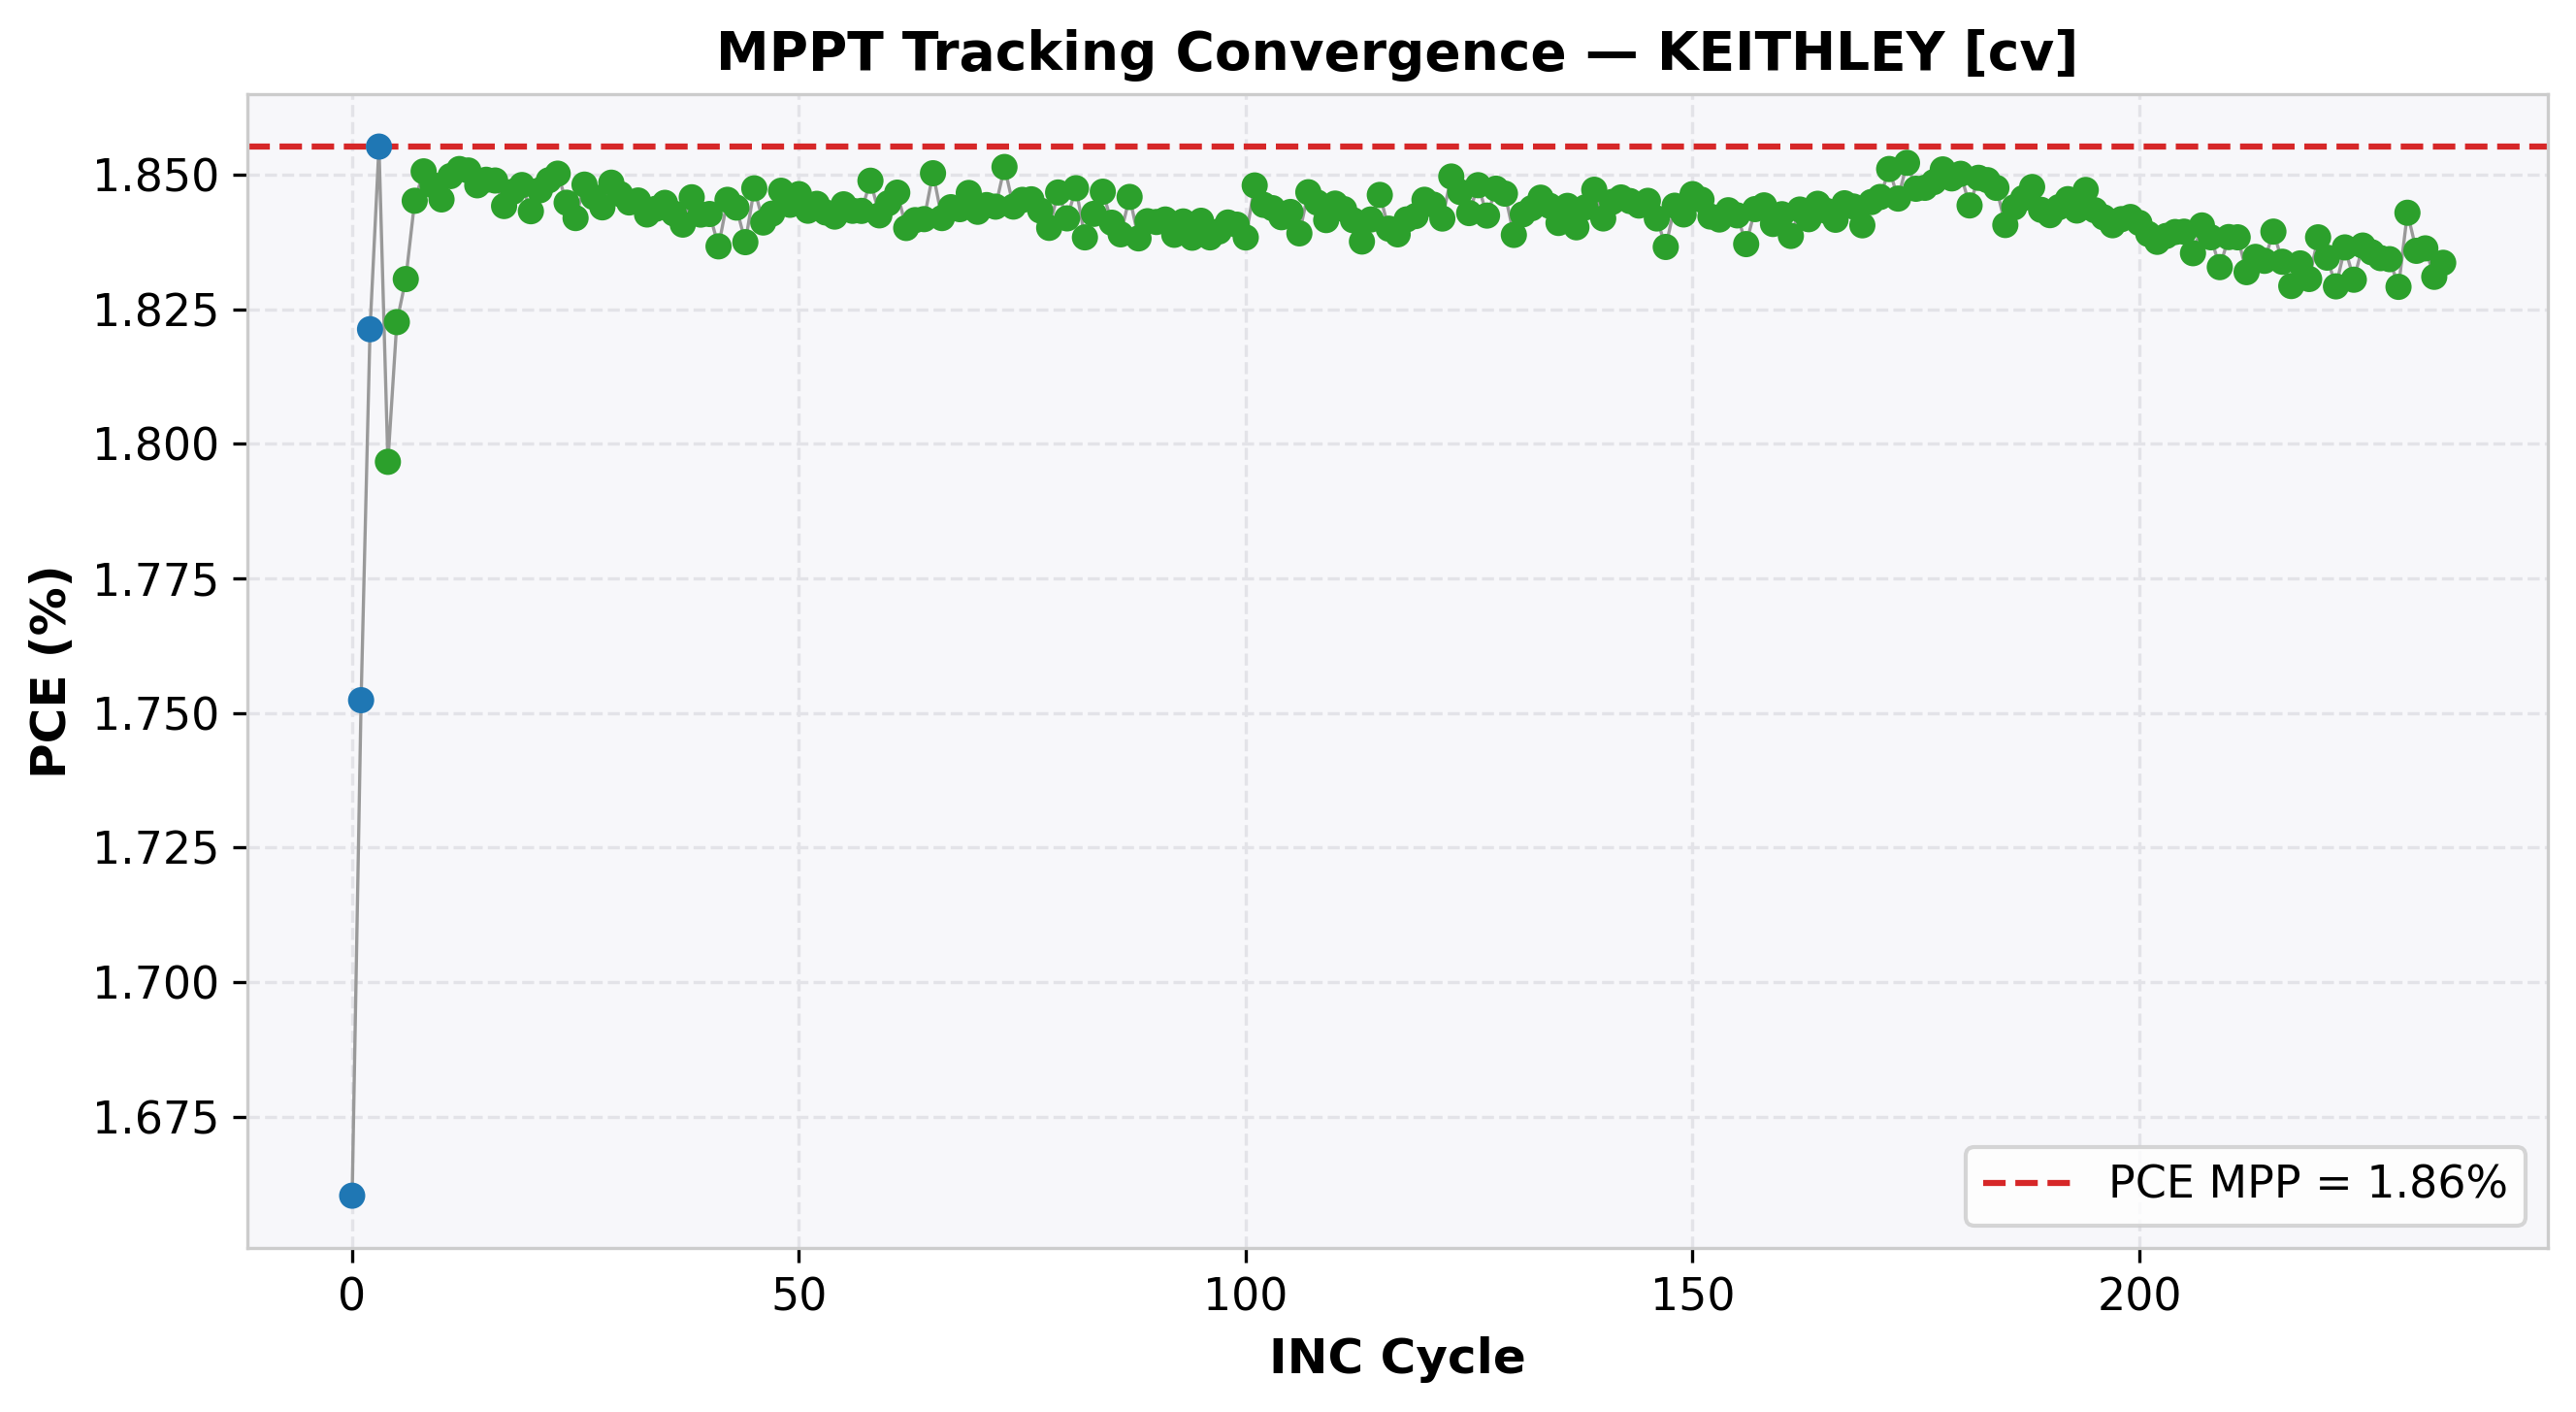

The file beside this chart, header and first rows:
cycle, time(s), voltage(V), j_current(mA/cm²), power(mW), power_density(mW/cm²), PCE(%), direction, step, mode
0, 1.415, 0.7, -2.372, 8.302, 1.66, 1.66, 1, 0.05, EXPLORE
1, 1.665, 0.75, -2.337, 8.762, 1.752, 1.752, 1, 0.05, EXPLORE
2, 1.915, 0.8, -2.277, 9.106, 1.821, 1.821, 1, 0.05, EXPLORE
3, 2.159, 0.85, -2.183, 9.276, 1.855, 1.855, 1, 0.05, EXPLORE
4, 2.492, 0.9, -1.996, 8.983, 1.797, 1.797, -1, 0.01, REFINE
5, 2.741, 0.89, -2.048, 9.113, 1.823, 1.823, -1, 0.01, REFINE
6, 3.071, 0.88, -2.08, 9.153, 1.831, 1.831, -1, 0.01, REFINE
7, 3.32, 0.87, -2.121, 9.226, 1.845, 1.845, -1, 0.01, REFINE
8, 3.568, 0.86, -2.152, 9.253, 1.851, 1.851, -1, 0.01, REFINE
9, 3.817, 0.85, -2.174, 9.24, 1.848, 1.848, 1, 0.01, REFINE
10, 4.062, 0.86, -2.146, 9.227, 1.845, 1.845, -1, 0.01, REFINE
11, 4.313, 0.85, -2.176, 9.249, 1.85, 1.85, -1, 0.01, REFINE
12, 4.562, 0.84, -2.204, 9.255, 1.851, 1.851, 0, 0.01, REFINE
13, 4.809, 0.84, -2.203, 9.254, 1.851, 1.851, 0, 0.01, REFINE
14, 5.051, 0.84, -2.2, 9.24, 1.848, 1.848, 0, 0.01, REFINE
15, 5.301, 0.84, -2.201, 9.245, 1.849, 1.849, 0, 0.01, REFINE
16, 5.549, 0.84, -2.201, 9.244, 1.849, 1.849, 0, 0.01, REFINE
17, 5.796, 0.84, -2.195, 9.221, 1.844, 1.844, 0, 0.01, REFINE
18, 6.046, 0.84, -2.199, 9.234, 1.847, 1.847, 0, 0.01, REFINE
19, 6.297, 0.84, -2.2, 9.24, 1.848, 1.848, 0, 0.01, REFINE
20, 6.544, 0.84, -2.194, 9.216, 1.843, 1.843, 0, 0.01, REFINE
21, 6.794, 0.84, -2.199, 9.235, 1.847, 1.847, 0, 0.01, REFINE
22, 7.044, 0.84, -2.201, 9.245, 1.849, 1.849, 0, 0.01, REFINE
23, 7.299, 0.84, -2.203, 9.251, 1.85, 1.85, 0, 0.01, REFINE
24, 7.549, 0.84, -2.196, 9.224, 1.845, 1.845, 0, 0.01, REFINE
25, 7.795, 0.84, -2.193, 9.21, 1.842, 1.842, 0, 0.01, REFINE
26, 8.043, 0.84, -2.2, 9.241, 1.848, 1.848, 0, 0.01, REFINE
27, 8.293, 0.84, -2.197, 9.229, 1.846, 1.846, 0, 0.01, REFINE
28, 8.543, 0.84, -2.195, 9.22, 1.844, 1.844, 0, 0.01, REFINE
29, 8.791, 0.84, -2.201, 9.242, 1.848, 1.848, 0, 0.01, REFINE
30, 9.041, 0.84, -2.198, 9.232, 1.846, 1.846, 0, 0.01, REFINE
31, 9.292, 0.84, -2.196, 9.224, 1.845, 1.845, 0, 0.01, REFINE
32, 9.541, 0.84, -2.197, 9.226, 1.845, 1.845, 0, 0.01, REFINE
33, 9.79, 0.84, -2.194, 9.213, 1.843, 1.843, 0, 0.01, REFINE
34, 10.04, 0.84, -2.195, 9.218, 1.844, 1.844, 0, 0.01, REFINE
35, 10.28, 0.84, -2.196, 9.224, 1.845, 1.845, 0, 0.01, REFINE
36, 10.53, 0.84, -2.194, 9.214, 1.843, 1.843, 0, 0.01, REFINE
37, 10.78, 0.84, -2.191, 9.203, 1.841, 1.841, 0, 0.01, REFINE
38, 11.03, 0.84, -2.197, 9.229, 1.846, 1.846, 0, 0.01, REFINE
39, 11.28, 0.84, -2.194, 9.213, 1.843, 1.843, 0, 0.01, REFINE
40, 11.53, 0.84, -2.194, 9.213, 1.843, 1.843, 0, 0.01, REFINE
41, 11.78, 0.84, -2.186, 9.183, 1.837, 1.837, 0, 0.01, REFINE
42, 12.02, 0.84, -2.197, 9.226, 1.845, 1.845, 0, 0.01, REFINE
43, 12.27, 0.84, -2.195, 9.219, 1.844, 1.844, 0, 0.01, REFINE
44, 12.52, 0.84, -2.187, 9.187, 1.837, 1.837, 0, 0.01, REFINE
45, 12.76, 0.84, -2.199, 9.237, 1.847, 1.847, 0, 0.01, REFINE
46, 13.01, 0.84, -2.192, 9.205, 1.841, 1.841, 0, 0.01, REFINE
47, 13.26, 0.84, -2.194, 9.214, 1.843, 1.843, 0, 0.01, REFINE
48, 13.51, 0.84, -2.199, 9.235, 1.847, 1.847, 0, 0.01, REFINE
49, 13.76, 0.84, -2.196, 9.222, 1.844, 1.844, 0, 0.01, REFINE
50, 14.01, 0.84, -2.198, 9.232, 1.846, 1.846, 0, 0.01, REFINE
51, 14.26, 0.84, -2.194, 9.216, 1.843, 1.843, 0, 0.01, REFINE
52, 14.51, 0.84, -2.196, 9.223, 1.845, 1.845, 0, 0.01, REFINE
53, 14.77, 0.84, -2.194, 9.215, 1.843, 1.843, 0, 0.01, REFINE
54, 15.02, 0.84, -2.193, 9.211, 1.842, 1.842, 0, 0.01, REFINE
55, 15.27, 0.84, -2.196, 9.222, 1.844, 1.844, 0, 0.01, REFINE
56, 15.52, 0.84, -2.194, 9.216, 1.843, 1.843, 0, 0.01, REFINE
57, 15.77, 0.84, -2.194, 9.216, 1.843, 1.843, 0, 0.01, REFINE
58, 16.01, 0.84, -2.201, 9.244, 1.849, 1.849, 0, 0.01, REFINE
59, 16.26, 0.84, -2.193, 9.212, 1.842, 1.842, 0, 0.01, REFINE
... 175 more rows
